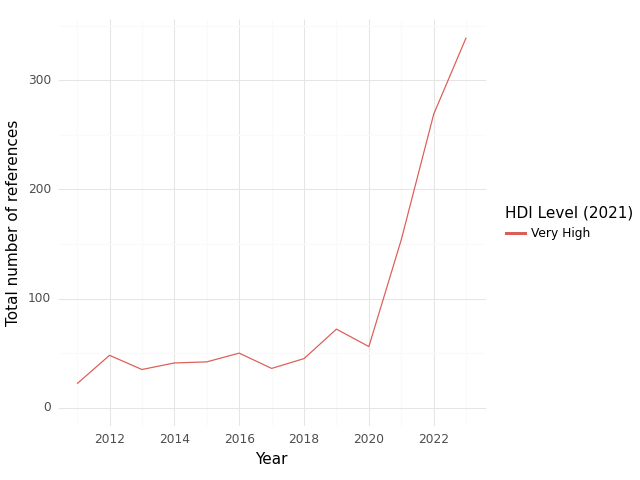

The table this chart was drawn from, first rows:
, HDI Level (2021), Year, intersection, climate, health, sum
0, Very High, 2011, 22.0, 408.0, 630.0, 1060
1, Very High, 2012, 48.0, 457.0, 841.0, 1346
2, Very High, 2013, 35.0, 445.0, 1060, 1540
3, Very High, 2014, 41.0, 535.0, 1205, 1781
4, Very High, 2015, 42.0, 507.0, 964.0, 1513
5, Very High, 2016, 50.0, 517.0, 1033, 1600
6, Very High, 2017, 36.0, 398.0, 951.0, 1385
7, Very High, 2018, 45.0, 444.0, 903.0, 1392
8, Very High, 2019, 72.0, 552.0, 1325, 1949
9, Very High, 2020, 56.0, 467.0, 1287, 1810
10, Very High, 2021, 154.0, 1223, 2781, 4158
11, Very High, 2022, 269.0, 2409, 3440, 6118
12, Very High, 2023, 339.0, 4349, 3379, 8067
